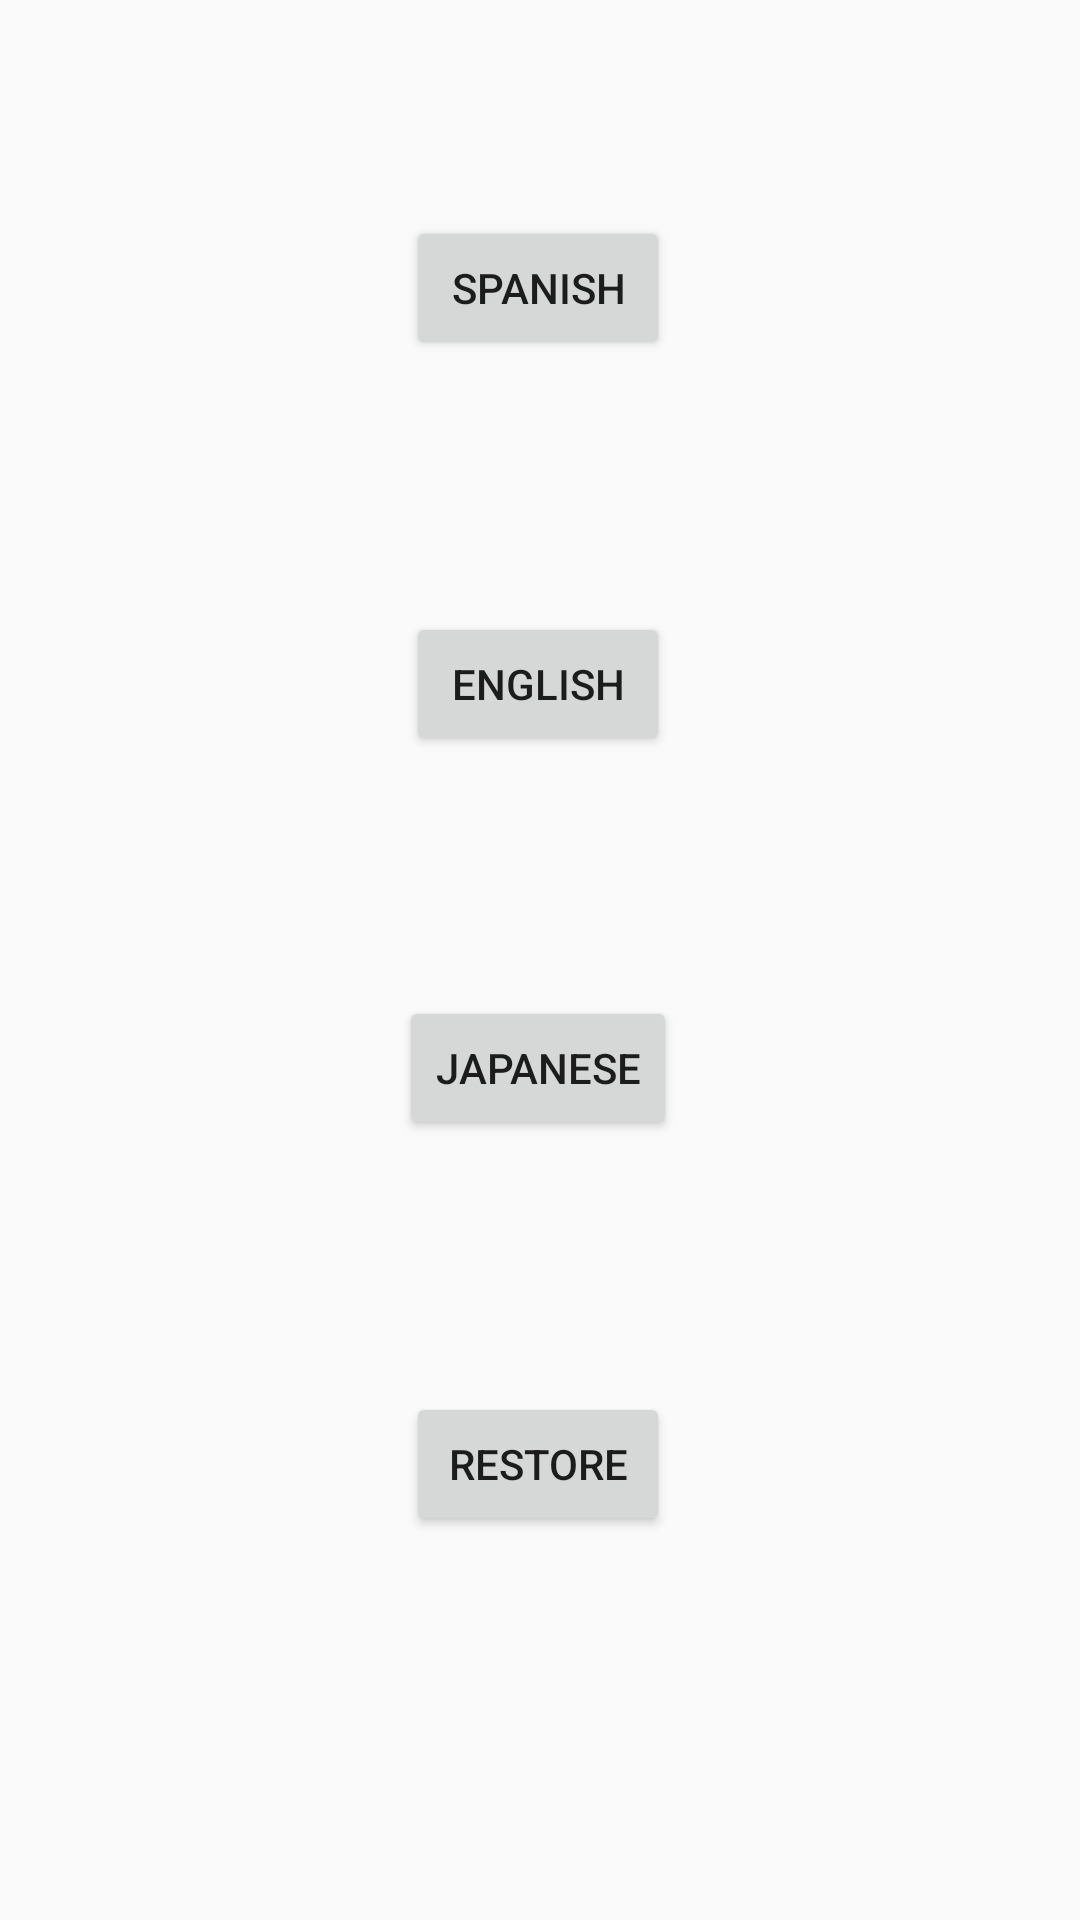

Write the Android layout XML for this screen, with the resource values it uses.
<!-- AndroidManifest.xml: application theme AppTheme -->
<!-- res/layout/fragment_settings.xml -->
<?xml version="1.0" encoding="utf-8"?>
<androidx.constraintlayout.widget.ConstraintLayout xmlns:android="http://schemas.android.com/apk/res/android"
    xmlns:app="http://schemas.android.com/apk/res-auto"
    xmlns:tools="http://schemas.android.com/tools"
    android:id="@+id/frameLayout"
    android:layout_width="match_parent"
    android:layout_height="match_parent"
    android:layout_marginTop="50dp"
    tools:context=".Settings">

    <Button
        android:id="@+id/btnEspañol"
        android:layout_width="wrap_content"
        android:layout_height="wrap_content"
        android:layout_marginTop="72dp"
        android:text="@string/btnEspañol"
        app:layout_constraintEnd_toEndOf="parent"
        app:layout_constraintHorizontal_bias="0.498"
        app:layout_constraintStart_toStartOf="parent"
        app:layout_constraintTop_toTopOf="parent" />

    <Button
        android:id="@+id/btnIngles"
        android:layout_width="wrap_content"
        android:layout_height="wrap_content"
        android:layout_marginTop="204dp"
        android:text="@string/btnIngles"
        app:layout_constraintEnd_toEndOf="parent"
        app:layout_constraintHorizontal_bias="0.498"
        app:layout_constraintStart_toStartOf="parent"
        app:layout_constraintTop_toTopOf="parent" />

    <Button
        android:id="@+id/btnJapones"
        android:layout_width="wrap_content"
        android:layout_height="wrap_content"
        android:layout_marginTop="332dp"
        android:text="@string/btnJapones"
        app:layout_constraintEnd_toEndOf="parent"
        app:layout_constraintHorizontal_bias="0.498"
        app:layout_constraintStart_toStartOf="parent"
        app:layout_constraintTop_toTopOf="parent" />

    <Button
        android:id="@+id/btnRestaurar"
        android:layout_width="wrap_content"
        android:layout_height="wrap_content"
        android:layout_marginTop="464dp"
        android:text="@string/btnRestaurar"
        app:layout_constraintEnd_toEndOf="parent"
        app:layout_constraintHorizontal_bias="0.498"
        app:layout_constraintStart_toStartOf="parent"
        app:layout_constraintTop_toTopOf="parent" />
</androidx.constraintlayout.widget.ConstraintLayout>
<!-- resources referenced by this layout -->
<resources>
  <string name="btnIngles">ENGLISH</string>
  <string name="btnJapones">JAPANESE</string>
  <string name="btnRestaurar">RESTORE</string>
  <style name="AppTheme" parent="Theme.AppCompat.Light.NoActionBar">
  
  
  
          
          <item name="colorPrimary">@color/colorPrimary</item>
          <item name="colorPrimaryDark">@color/colorPrimaryDark</item>
          <item name="colorAccent">@color/colorAccent</item>
      </style>
  <!-- not gathered from this repository: default colours our renderer supplied (Android Studio template values) -->
  <color name="colorPrimary">#FF6200EE</color>
  <color name="colorPrimaryDark">#FF3700B3</color>
  <color name="colorAccent">#FF03DAC5</color>
</resources>
